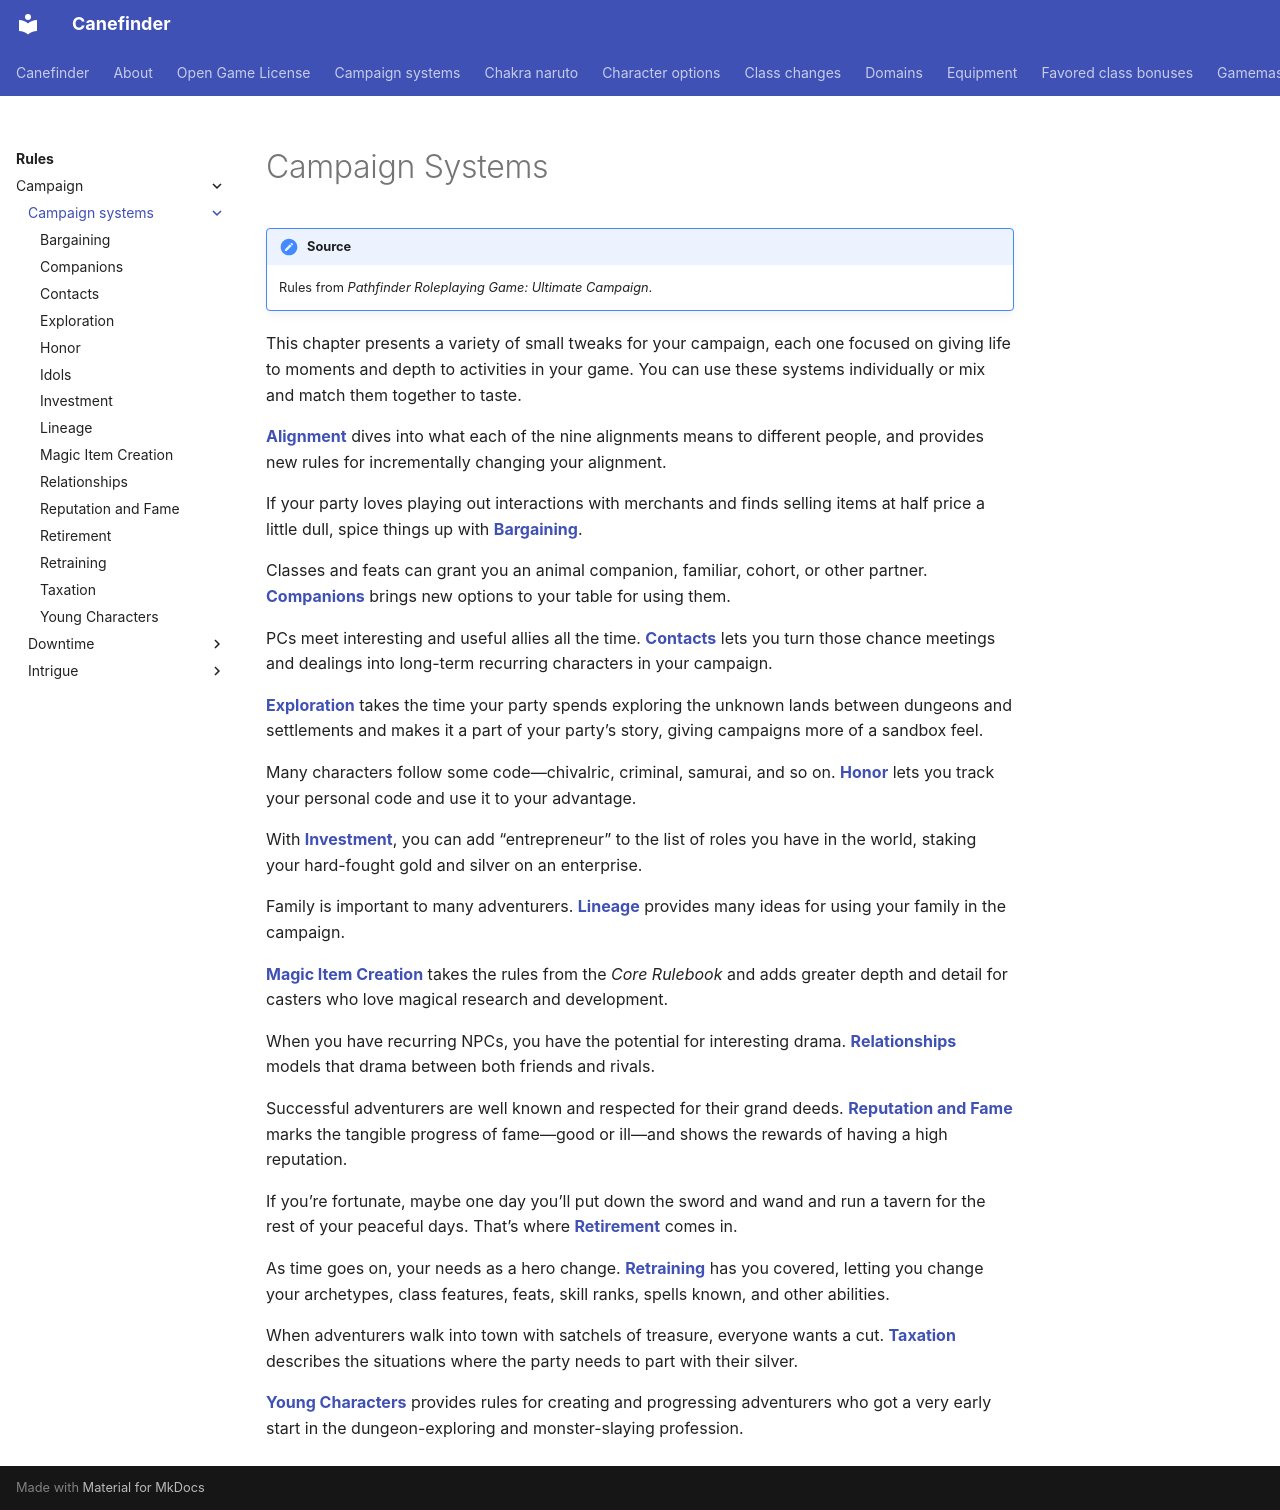

repository: canefinderhouserules/Canefinderhouserules · page: rules/campaign/campaign-systems/index.html · generator: mkdocs

# Campaign Systems

!!! note "Source"
    Rules from *Pathfinder Roleplaying Game: Ultimate Campaign*.

This chapter presents a variety of small tweaks for your campaign, each one focused on giving life to moments and depth to activities in your game. You can use these systems individually or mix and match them together to taste.

**[Alignment](alignment.md)** dives into what each of the nine alignments means to different people, and provides new rules for incrementally changing your alignment.

If your party loves playing out interactions with merchants and finds selling items at half price a little dull, spice things up with **[Bargaining](bargaining.md)**.

Classes and feats can grant you an animal companion, familiar, cohort, or other partner. **[Companions](companions.md)** brings new options to your table for using them.

PCs meet interesting and useful allies all the time. **[Contacts](contacts.md)** lets you turn those chance meetings and dealings into long-term recurring characters in your campaign.

**[Exploration](exploration.md)** takes the time your party spends exploring the unknown lands between dungeons and settlements and makes it a part of your party’s story, giving campaigns more of a sandbox feel.

Many characters follow some code—chivalric, criminal, samurai, and so on. **[Honor](honor.md)** lets you track your personal code and use it to your advantage.

With **[Investment](investment.md)**, you can add “entrepreneur” to the list of roles you have in the world, staking your hard-fought gold and silver on an enterprise.

Family is important to many adventurers. **[Lineage](lineage.md)** provides many ideas for using your family in the campaign.

**[Magic Item Creation](magic-item-creation.md)** takes the rules from the *Core Rulebook* and adds greater depth and detail for casters who love magical research and development.

When you have recurring NPCs, you have the potential for interesting drama. **[Relationships](relationships.md)** models that drama between both friends and rivals.

Successful adventurers are well known and respected for their grand deeds. **[Reputation and Fame](reputation-and-fame.md)** marks the tangible progress of fame—good or ill—and shows the rewards of having a high reputation.

If you’re fortunate, maybe one day you’ll put down the sword and wand and run a tavern for the rest of your peaceful days. That’s where **[Retirement](retirement.md)** comes in.

As time goes on, your needs as a hero change. **[Retraining](retraining.md)** has you covered, letting you change your archetypes, class features, feats, skill ranks, spells known, and other abilities.

When adventurers walk into town with satchels of treasure, everyone wants a cut. **[Taxation](taxation.md)** describes the situations where the party needs to part with their silver.

**[Young Characters](young-characters.md)** provides rules for creating and progressing adventurers who got a very early start in the dungeon-exploring and monster-slaying profession.
